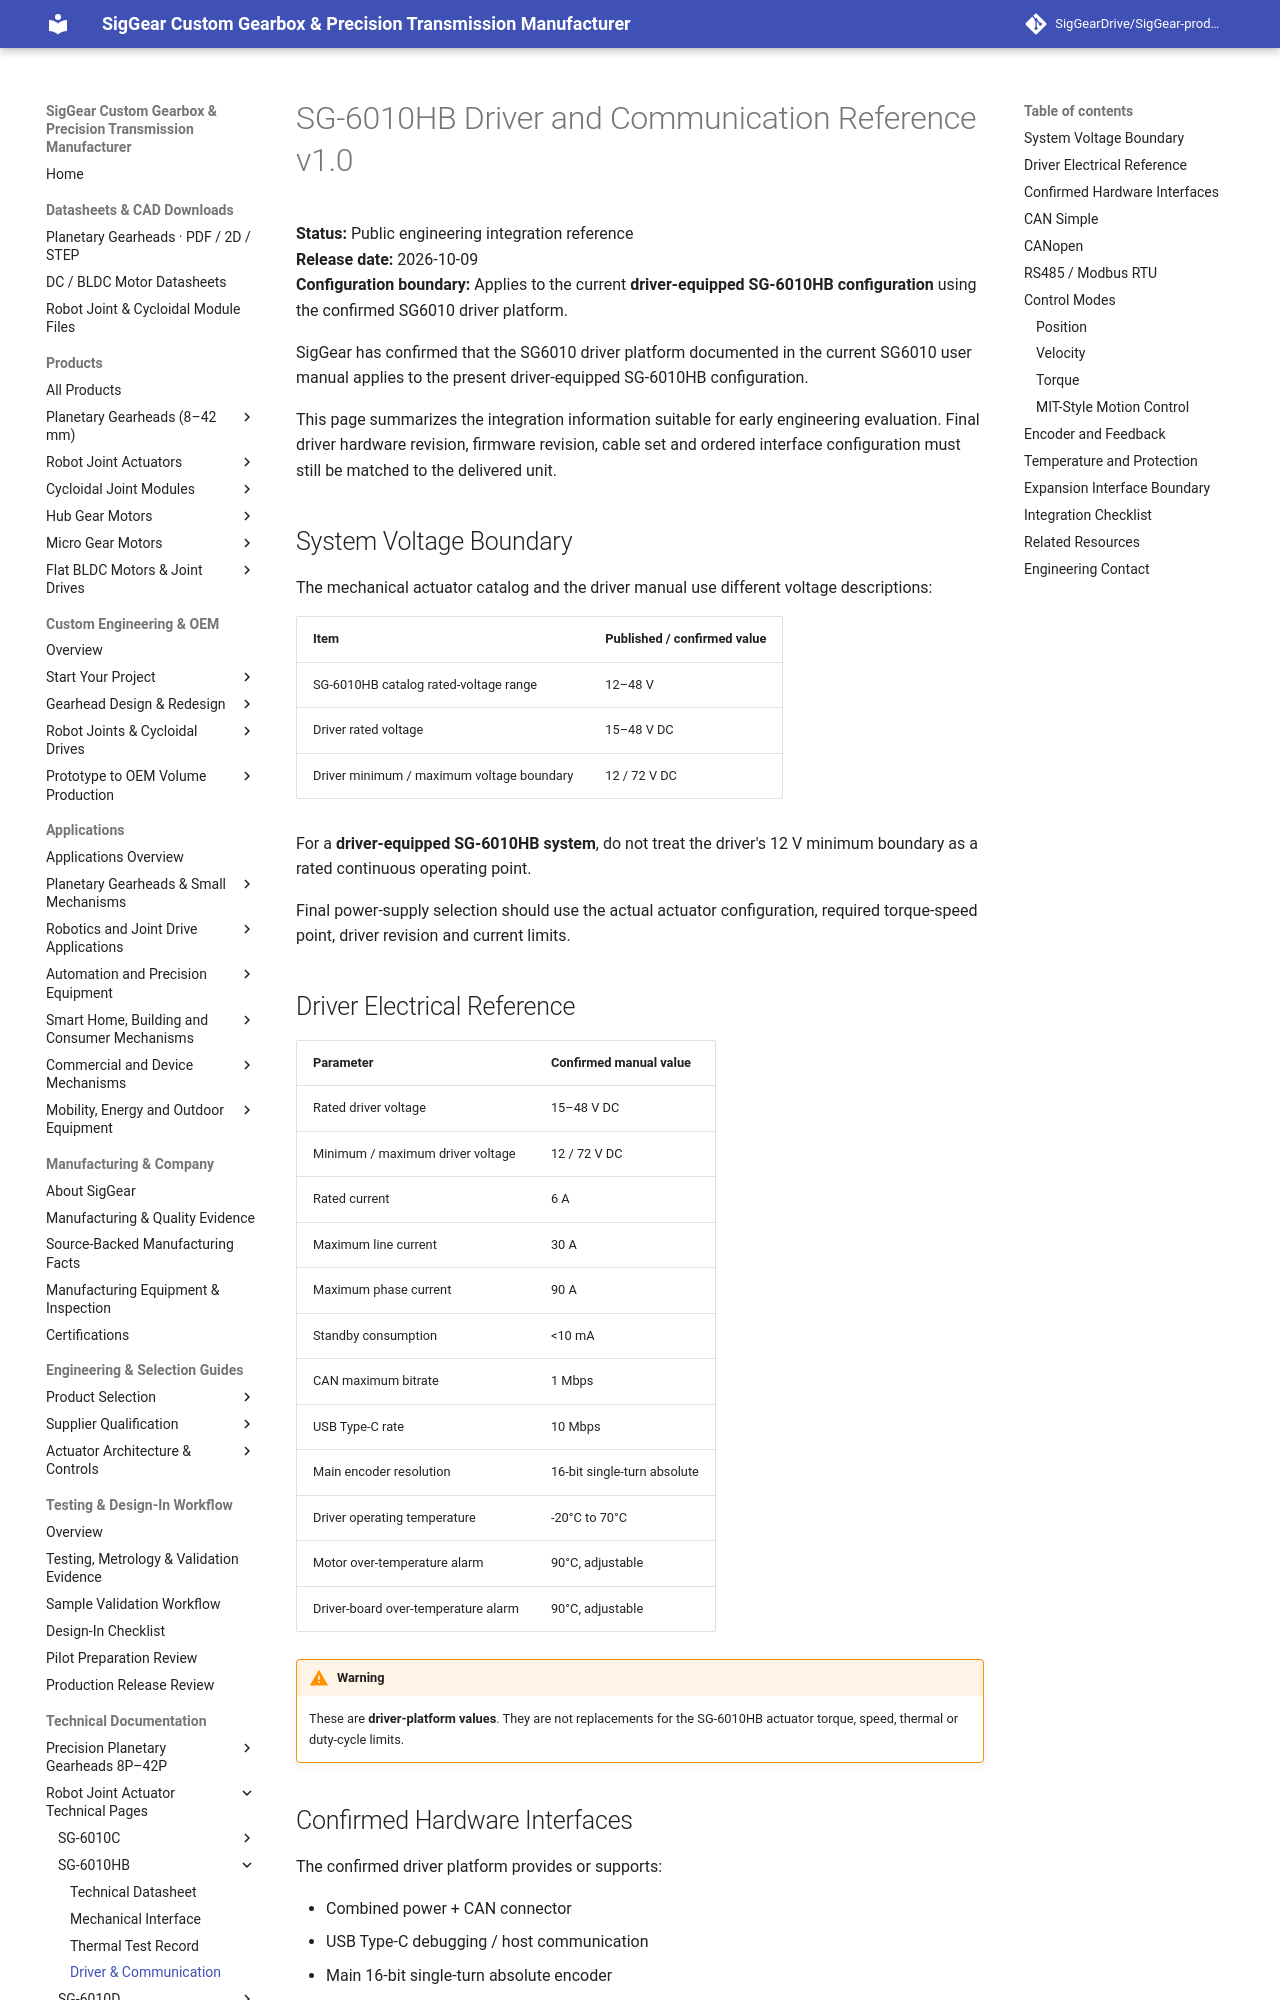

repository: SigGearDrive/SigGear-product-docs · page: engineering-resources/sg6010hb/driver-communication/index.html · generator: mkdocs

---
title: SG-6010HB Driver and Communication | CAN, CANopen, RS485, MIT Control | SigGear
description: Confirmed driver-equipped SG-6010HB integration reference covering 16-bit absolute encoder, CAN Simple, CANopen CiA402, RS485 Modbus RTU, position, velocity, torque and MIT-style control.
---

# SG-6010HB Driver and Communication Reference v1.0

**Status:** Public engineering integration reference  
**Release date:** 2026-10-09  
**Configuration boundary:** Applies to the current **driver-equipped SG-6010HB configuration** using the confirmed SG6010 driver platform.

SigGear has confirmed that the SG6010 driver platform documented in the current SG6010 user manual applies to the present driver-equipped SG-6010HB configuration.

This page summarizes the integration information suitable for early engineering evaluation. Final driver hardware revision, firmware revision, cable set and ordered interface configuration must still be matched to the delivered unit.

## System Voltage Boundary

The mechanical actuator catalog and the driver manual use different voltage descriptions:

| Item | Published / confirmed value |
| --- | --- |
| SG-6010HB catalog rated-voltage range | 12–48 V |
| Driver rated voltage | 15–48 V DC |
| Driver minimum / maximum voltage boundary | 12 / 72 V DC |

For a **driver-equipped SG-6010HB system**, do not treat the driver's 12 V minimum boundary as a rated continuous operating point.

Final power-supply selection should use the actual actuator configuration, required torque-speed point, driver revision and current limits.
